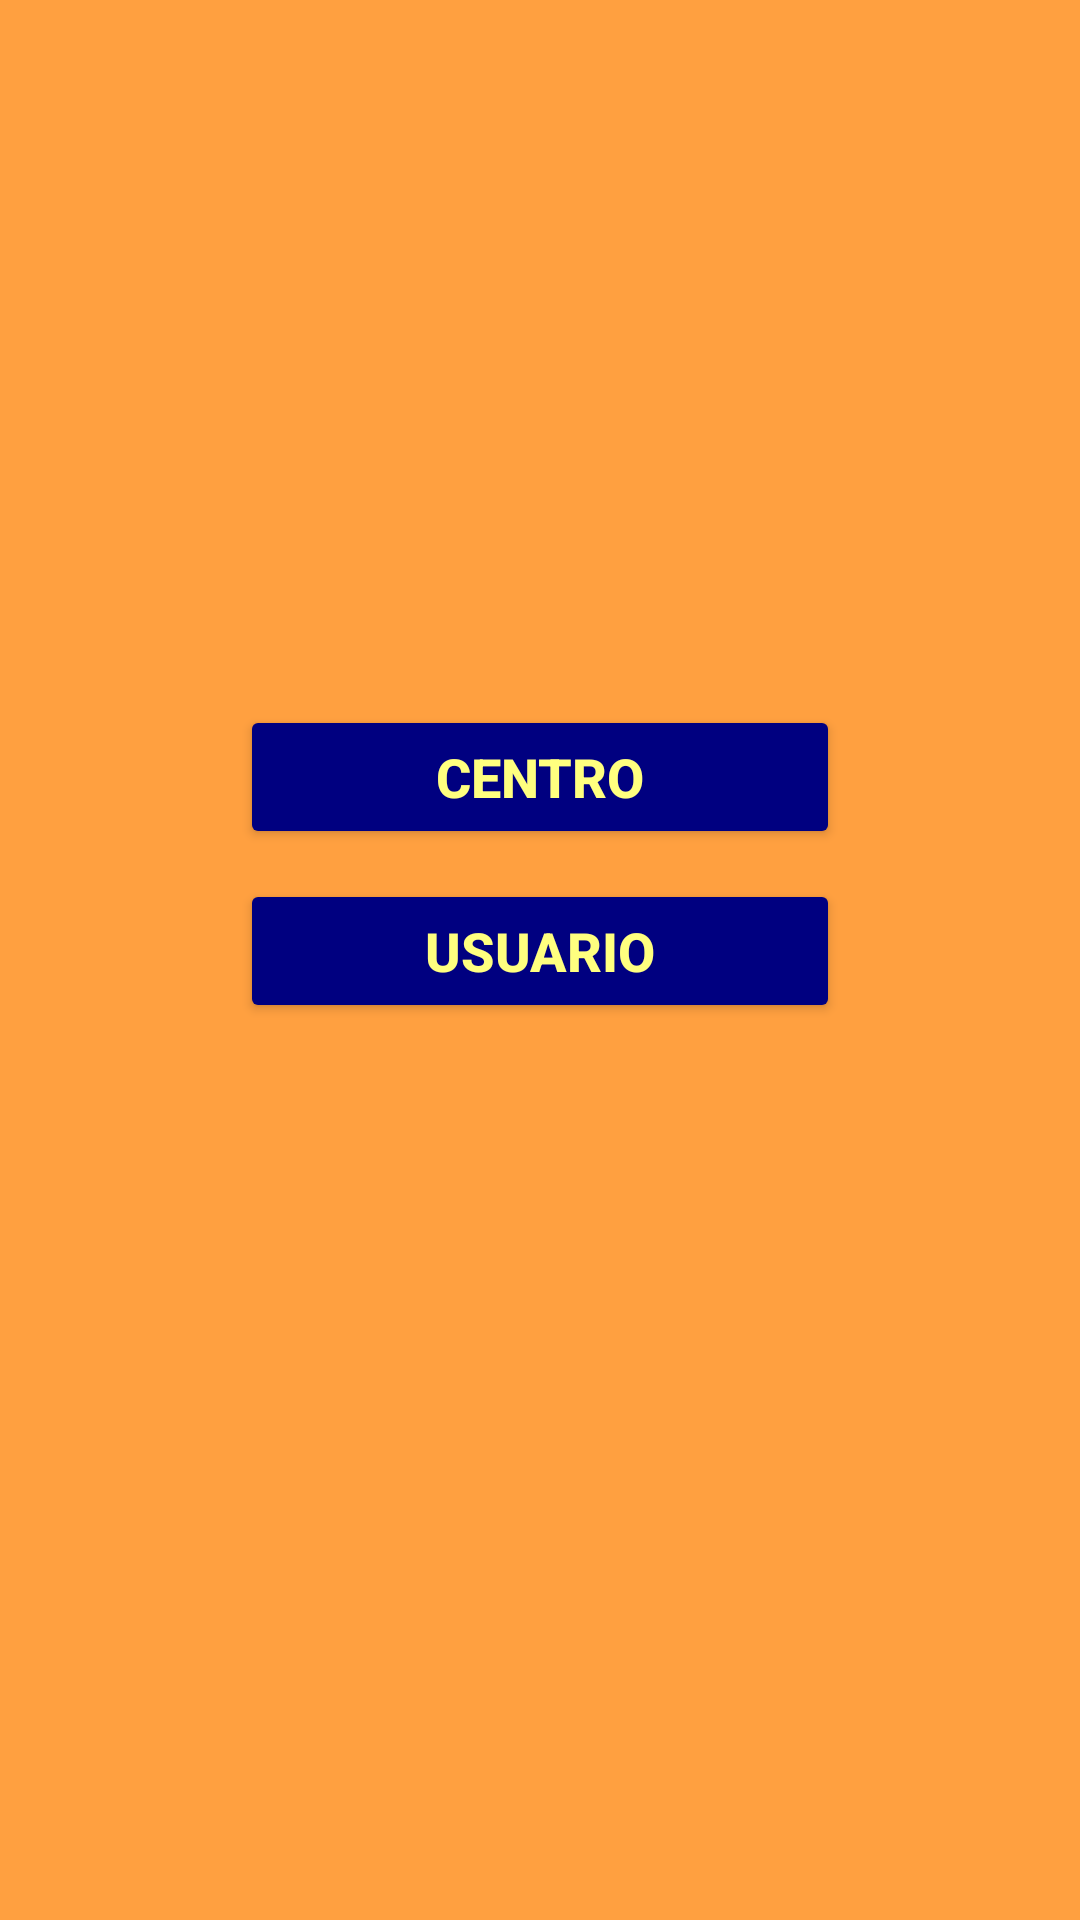

Layout XML and referenced resources for this Android screen:
<!-- AndroidManifest.xml: application theme Theme.RHYTHMON -->
<!-- res/layout/activity_iniciar_sesion.xml -->
<?xml version="1.0" encoding="utf-8"?>
<androidx.constraintlayout.widget.ConstraintLayout xmlns:android="http://schemas.android.com/apk/res/android"
    xmlns:app="http://schemas.android.com/apk/res-auto"
    xmlns:tools="http://schemas.android.com/tools"
    android:layout_width="match_parent"
    android:layout_height="match_parent"
    tools:context=".IniciarSesion">

    <ScrollView
        android:layout_width="match_parent"
        android:layout_height="match_parent"
        android:background="#FFA040">

        <LinearLayout
            android:layout_width="match_parent"
            android:layout_height="wrap_content"
            android:orientation="vertical" >

            <ImageView
                android:id="@+id/imageView2"
                android:layout_width="match_parent"
                android:layout_height="225dp"
                android:layout_marginBottom="10dp"
                app:srcCompat="@drawable/loggueo" />

            <Button
                android:id="@+id/btnCentro"
                android:layout_width="match_parent"
                android:layout_height="wrap_content"
                android:layout_marginLeft="80dp"
                android:layout_marginRight="80dp"
                android:layout_marginBottom="10dp"
                android:backgroundTint="#000080"
                android:onClick="inicioCentro"
                android:text="CENTRO"
                android:textColor="#FFFF7F"
                android:textSize="18sp"
                android:textStyle="bold" />

            <Button
                android:id="@+id/btnUsuario"
                android:layout_width="match_parent"
                android:layout_height="wrap_content"
                android:layout_marginLeft="80dp"
                android:layout_marginRight="80dp"
                android:layout_marginBottom="10dp"
                android:backgroundTint="#000080"
                android:onClick="inicioUsuario"
                android:text="USUARIO"
                android:textColor="#FFFF7F"
                android:textSize="18sp"
                android:textStyle="bold" />

            <androidx.constraintlayout.widget.ConstraintLayout
                android:layout_width="match_parent"
                android:layout_height="match_parent">

                <ImageButton
                    android:id="@+id/imageButton6"
                    android:layout_width="wrap_content"
                    android:layout_height="wrap_content"
                    android:layout_marginStart="182dp"
                    android:layout_marginEnd="182dp"
                    android:backgroundTint="#00FFFFFF"
                    android:onClick="volverInicioSesion"
                    app:layout_constraintBottom_toBottomOf="parent"
                    app:layout_constraintEnd_toEndOf="parent"
                    app:layout_constraintStart_toStartOf="parent"
                    app:layout_constraintTop_toTopOf="parent"
                    app:srcCompat="@drawable/volver"
                    tools:ignore="TouchTargetSizeCheck,SpeakableTextPresentCheck" />
            </androidx.constraintlayout.widget.ConstraintLayout>

        </LinearLayout>
    </ScrollView>
</androidx.constraintlayout.widget.ConstraintLayout>
<!-- resources referenced by this layout -->
<resources>
  <style name="Theme.RHYTHMON" parent="Theme.MaterialComponents.DayNight.DarkActionBar">
          
          <item name="colorPrimary">@color/purple_500</item>
          <item name="colorPrimaryVariant">@color/purple_700</item>
          <item name="colorOnPrimary">@color/white</item>
          
          <item name="colorSecondary">@color/teal_200</item>
          <item name="colorSecondaryVariant">@color/teal_700</item>
          <item name="colorOnSecondary">@color/black</item>
          
          <item name="android:statusBarColor">?attr/colorPrimaryVariant</item>
          
      </style>
  <!-- not gathered from this repository: default colours our renderer supplied (Android Studio template values) -->
  <color name="purple_500">#FF6200EE</color>
  <color name="purple_700">#FF3700B3</color>
  <color name="teal_200">#FF03DAC5</color>
  <color name="teal_700">#FF018786</color>
  <color name="black">#FF000000</color>
  <color name="white">#FFFFFFFF</color>
</resources>
